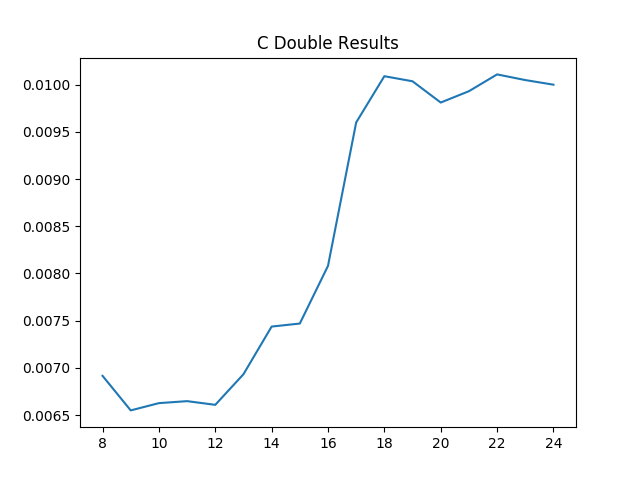

Source data for this figure (header and first rows):
256, 0.006915
512, 0.006549
1024, 0.006626
2048, 0.006647
4096, 0.006608
8192, 0.006932
16384, 0.007437
32768, 0.007469
65536, 0.008080
131072, 0.009599
262144, 0.01009
524288, 0.01004
1048576, 0.00981
2097152, 0.009930
4194304, 0.01011
8388608, 0.01005
16777216, 0.009999
